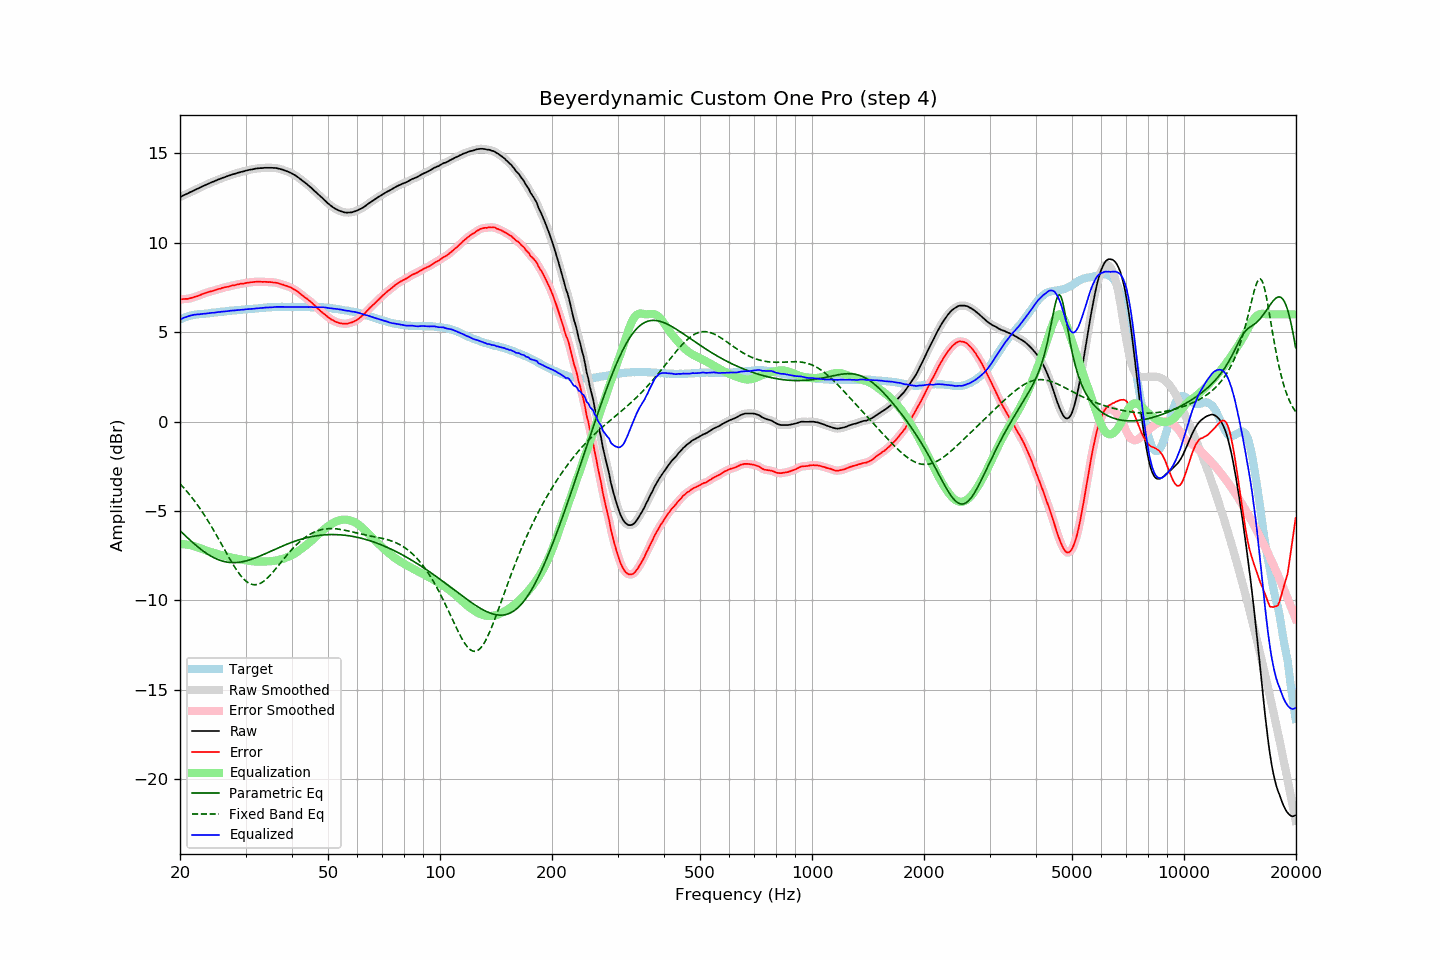

The table this chart was drawn from, first rows:
frequency, raw, error, smoothed, error_smoothed, equalization, parametric_eq, fixed_band_eq, equalized_raw, equalized_smoothed, target
20.00, 12.56, 6.85, 12.56, 6.85, -6.85, -6.09, -3.47, 5.71, 5.71, 5.71
20.20, 12.60, 6.85, 12.60, 6.85, -6.85, -6.18, -3.57, 5.75, 5.76, 5.75
20.40, 12.65, 6.86, 12.65, 6.85, -6.85, -6.27, -3.67, 5.80, 5.80, 5.79
20.61, 12.69, 6.87, 12.69, 6.86, -6.86, -6.35, -3.77, 5.83, 5.83, 5.82
20.81, 12.73, 6.87, 12.73, 6.87, -6.87, -6.44, -3.87, 5.86, 5.86, 5.86
21.02, 12.77, 6.87, 12.77, 6.88, -6.88, -6.52, -3.97, 5.89, 5.89, 5.90
21.23, 12.82, 6.90, 12.82, 6.89, -6.90, -6.60, -4.08, 5.92, 5.92, 5.92
21.44, 12.86, 6.92, 12.86, 6.92, -6.92, -6.69, -4.20, 5.94, 5.94, 5.94
21.66, 12.90, 6.94, 12.90, 6.94, -6.94, -6.77, -4.31, 5.96, 5.96, 5.96
21.87, 12.95, 6.98, 12.95, 6.97, -6.97, -6.84, -4.43, 5.98, 5.98, 5.97
22.09, 12.99, 7.00, 12.99, 7.00, -7.00, -6.92, -4.55, 5.99, 5.99, 5.99
22.31, 13.03, 7.03, 13.03, 7.03, -7.03, -7.00, -4.67, 6.00, 6.00, 6.00
22.54, 13.07, 7.06, 13.07, 7.06, -7.07, -7.07, -4.80, 6.00, 6.01, 6.01
22.76, 13.12, 7.10, 13.12, 7.10, -7.10, -7.14, -4.93, 6.02, 6.02, 6.02
22.99, 13.16, 7.14, 13.16, 7.14, -7.13, -7.21, -5.07, 6.03, 6.03, 6.02
23.22, 13.20, 7.17, 13.20, 7.17, -7.16, -7.27, -5.20, 6.04, 6.04, 6.03
23.45, 13.24, 7.20, 13.24, 7.20, -7.20, -7.34, -5.34, 6.04, 6.04, 6.04
23.69, 13.28, 7.23, 13.28, 7.23, -7.23, -7.40, -5.49, 6.05, 6.05, 6.05
23.92, 13.32, 7.26, 13.32, 7.26, -7.26, -7.45, -5.63, 6.07, 6.07, 6.06
24.16, 13.36, 7.28, 13.36, 7.28, -7.28, -7.51, -5.78, 6.08, 6.08, 6.08
24.40, 13.40, 7.30, 13.40, 7.31, -7.31, -7.56, -5.93, 6.09, 6.09, 6.10
24.65, 13.43, 7.33, 13.43, 7.33, -7.34, -7.60, -6.08, 6.09, 6.10, 6.10
24.89, 13.47, 7.36, 13.47, 7.36, -7.36, -7.65, -6.24, 6.11, 6.11, 6.11
25.14, 13.51, 7.39, 13.51, 7.39, -7.39, -7.69, -6.40, 6.12, 6.12, 6.12
25.39, 13.55, 7.42, 13.55, 7.42, -7.42, -7.72, -6.56, 6.13, 6.13, 6.13
25.65, 13.58, 7.43, 13.58, 7.44, -7.44, -7.76, -6.72, 6.14, 6.14, 6.15
25.91, 13.62, 7.47, 13.62, 7.47, -7.47, -7.79, -6.88, 6.15, 6.15, 6.15
26.16, 13.65, 7.50, 13.65, 7.49, -7.49, -7.81, -7.04, 6.16, 6.16, 6.16
26.43, 13.68, 7.52, 13.68, 7.52, -7.51, -7.83, -7.20, 6.17, 6.17, 6.16
26.69, 13.71, 7.54, 13.71, 7.53, -7.54, -7.85, -7.36, 6.17, 6.17, 6.17
26.96, 13.74, 7.55, 13.74, 7.55, -7.56, -7.86, -7.52, 6.18, 6.19, 6.19
27.23, 13.78, 7.58, 13.78, 7.58, -7.58, -7.87, -7.68, 6.20, 6.20, 6.20
27.50, 13.81, 7.60, 13.81, 7.60, -7.60, -7.88, -7.83, 6.21, 6.21, 6.21
27.77, 13.84, 7.63, 13.84, 7.62, -7.62, -7.88, -7.98, 6.22, 6.22, 6.21
28.05, 13.86, 7.63, 13.86, 7.64, -7.64, -7.88, -8.13, 6.22, 6.23, 6.23
28.33, 13.89, 7.66, 13.89, 7.66, -7.66, -7.88, -8.27, 6.23, 6.23, 6.23
28.62, 13.92, 7.68, 13.92, 7.68, -7.68, -7.87, -8.40, 6.24, 6.24, 6.24
28.90, 13.94, 7.69, 13.94, 7.70, -7.69, -7.86, -8.52, 6.25, 6.25, 6.25
29.19, 13.97, 7.72, 13.97, 7.71, -7.71, -7.85, -8.63, 6.26, 6.26, 6.25
29.48, 13.99, 7.71, 13.99, 7.72, -7.73, -7.83, -8.74, 6.26, 6.26, 6.28
29.78, 14.01, 7.73, 14.01, 7.74, -7.74, -7.81, -8.83, 6.27, 6.27, 6.28
30.08, 14.04, 7.76, 14.04, 7.75, -7.76, -7.79, -8.91, 6.28, 6.28, 6.28
30.38, 14.06, 7.78, 14.06, 7.77, -7.77, -7.76, -8.98, 6.29, 6.29, 6.28
30.68, 14.08, 7.78, 14.08, 7.78, -7.78, -7.74, -9.04, 6.30, 6.30, 6.30
30.99, 14.10, 7.80, 14.10, 7.79, -7.79, -7.71, -9.08, 6.31, 6.30, 6.30
31.30, 14.11, 7.80, 14.11, 7.80, -7.81, -7.68, -9.10, 6.30, 6.31, 6.31
31.61, 14.13, 7.81, 14.13, 7.82, -7.81, -7.65, -9.12, 6.32, 6.32, 6.32
31.93, 14.15, 7.82, 14.15, 7.82, -7.82, -7.61, -9.12, 6.33, 6.33, 6.33
32.24, 14.16, 7.83, 14.16, 7.83, -7.82, -7.58, -9.10, 6.34, 6.34, 6.33
32.57, 14.17, 7.83, 14.17, 7.83, -7.83, -7.54, -9.08, 6.34, 6.34, 6.34
32.89, 14.18, 7.83, 14.18, 7.83, -7.83, -7.50, -9.04, 6.35, 6.35, 6.35
33.22, 14.18, 7.82, 14.18, 7.82, -7.83, -7.47, -8.99, 6.35, 6.36, 6.36
33.55, 14.19, 7.82, 14.19, 7.82, -7.82, -7.43, -8.93, 6.37, 6.37, 6.37
33.89, 14.20, 7.82, 14.20, 7.82, -7.82, -7.39, -8.86, 6.38, 6.38, 6.38
34.23, 14.20, 7.81, 14.20, 7.81, -7.82, -7.35, -8.78, 6.38, 6.38, 6.39
34.57, 14.20, 7.81, 14.20, 7.81, -7.81, -7.31, -8.69, 6.39, 6.39, 6.39
34.92, 14.20, 7.81, 14.20, 7.80, -7.81, -7.26, -8.60, 6.39, 6.39, 6.39
35.27, 14.20, 7.80, 14.20, 7.80, -7.80, -7.22, -8.50, 6.40, 6.40, 6.40
35.62, 14.19, 7.78, 14.19, 7.79, -7.79, -7.18, -8.39, 6.40, 6.41, 6.41
35.97, 14.19, 7.78, 14.19, 7.78, -7.78, -7.14, -8.29, 6.41, 6.41, 6.41
... 635 more rows
